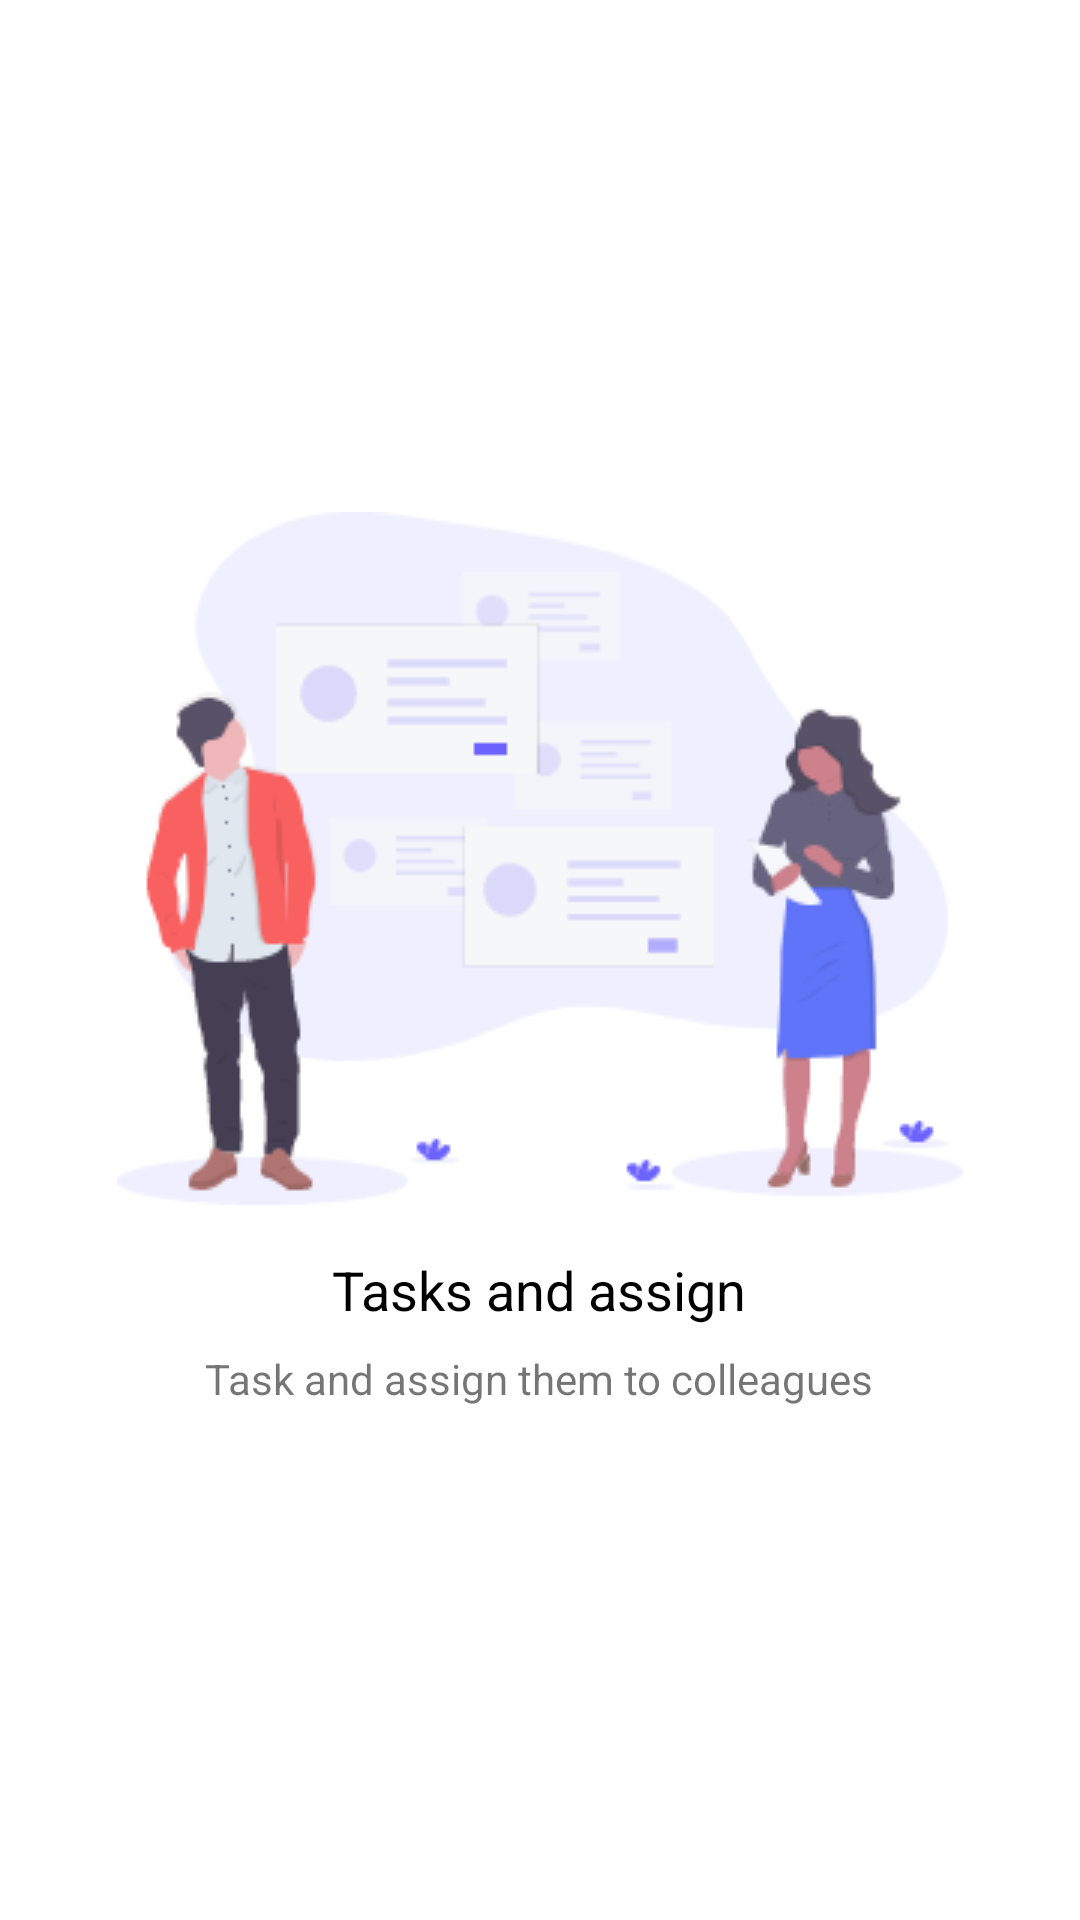

Here is an Android app screen rendered from its layout file. Give the layout XML and the strings, colors and styles it references.
<!-- AndroidManifest.xml: application theme AppTheme -->
<!-- res/layout/fragment_task_through.xml -->
<?xml version="1.0" encoding="utf-8"?>
<LinearLayout xmlns:android="http://schemas.android.com/apk/res/android"
    xmlns:tools="http://schemas.android.com/tools"
    android:layout_width="match_parent"
    android:layout_height="match_parent"
    android:gravity="center"
    android:orientation="vertical"
    tools:context=".view.walkthrough.welcome.WelcomeThroughFragment">

    <ImageView
        android:layout_width="wrap_content"
        android:layout_height="wrap_content"
        android:layout_centerInParent="true"
        android:src="@drawable/walk_through_three" />

    <TextView
        android:layout_width="wrap_content"
        android:layout_height="wrap_content"
        android:layout_marginTop="@dimen/margin16dp"
        android:text="@string/tasks_and_assign"
        android:textColor="@android:color/black"
        android:textSize="@dimen/text18sp" />

    <TextView
        android:layout_width="wrap_content"
        android:layout_height="wrap_content"
        android:layout_marginTop="@dimen/margin8dp"
        android:text="@string/task_colleagues"
        android:textSize="14sp" />


</LinearLayout>
<!-- resources referenced by this layout -->
<resources>
  <dimen name="margin16dp">16dp</dimen>
  <dimen name="margin8dp">8dp</dimen>
  <dimen name="text18sp">18sp</dimen>
  <!-- drawable walk_through_three: png bitmap (drawable, 14653 bytes) -->
  <string name="task_colleagues">Task and assign them to colleagues</string>
  <string name="tasks_and_assign">Tasks and assign</string>
  <style name="AppTheme" parent="Theme.MaterialComponents.Light.NoActionBar">
          
          <item name="colorPrimary">@color/colorPrimary</item>
          <item name="colorPrimaryDark">@color/colorPrimaryDark</item>
          <item name="colorAccent">@color/colorAccent</item>
          <item name="android:colorBackground">@android:color/white</item>
      </style>
  <color name="colorPrimary">#de4949</color>
  <color name="colorPrimaryDark">#00574B</color>
  <color name="colorAccent">#D81B60</color>
</resources>
